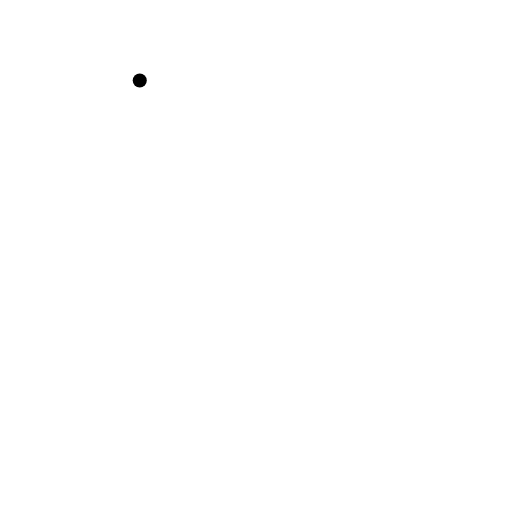
t = 0.00 s
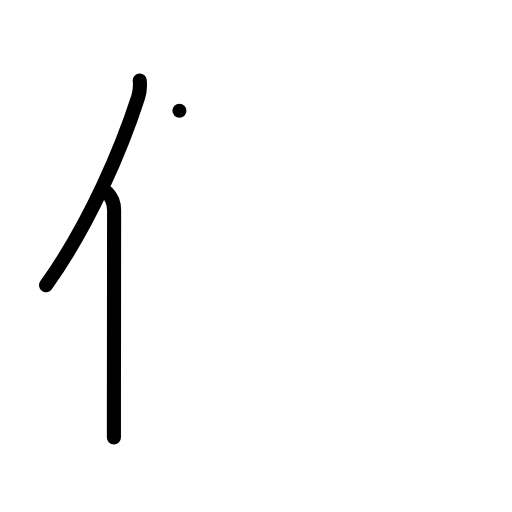
t = 2.00 s
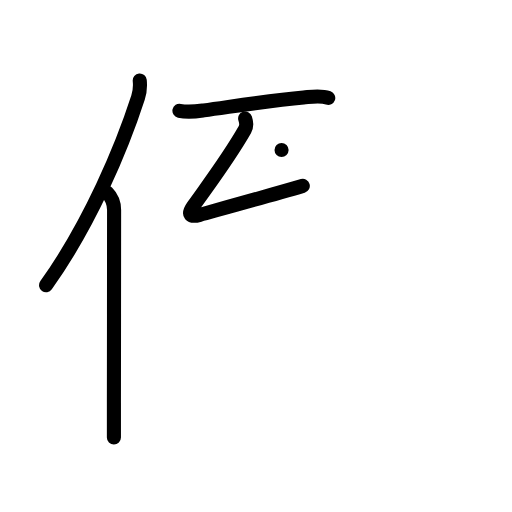
t = 4.00 s
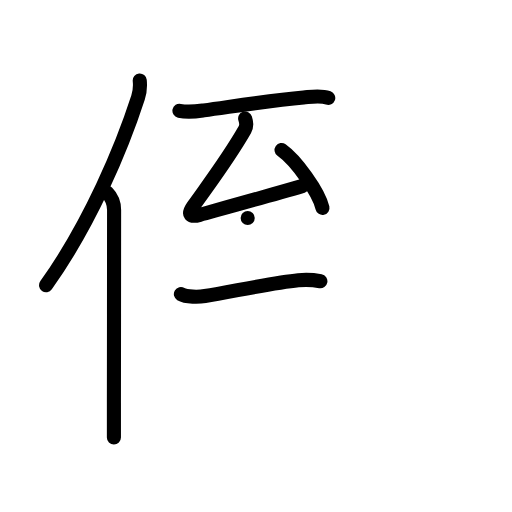
t = 6.00 s
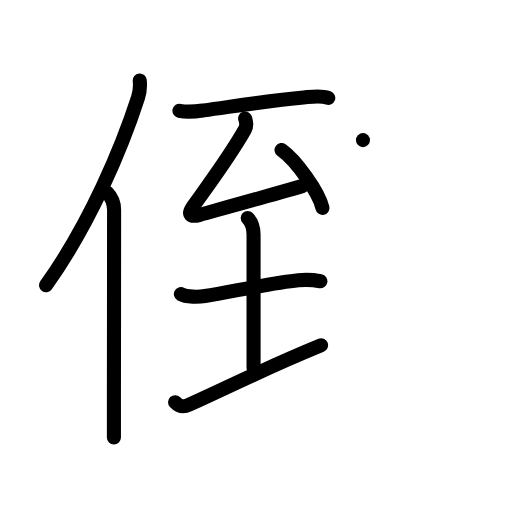
t = 8.00 s
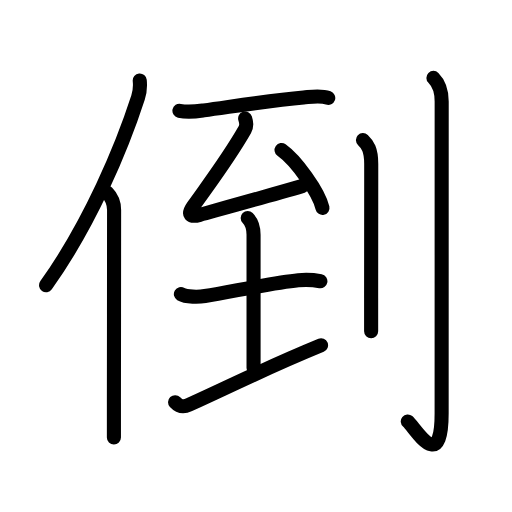
t = 10.00 s

The animated SVG that drew these frames (rendered in a browser with its animation timeline set to each time). Animation: 35 SMIL elements (animate=35); one cycle of 10.00 s.

<?xml version="1.0" encoding="UTF-8"?>
<!--
AniKanjiVG is licensed by CC-BY-SA Paul C. Sommerhoff (https://bitbucket.org/sommerhoff/anikanjivg).
AniKanjiVG uses KanjiVG which is licensed by CC-BY-SA Ulrich Apel (http://kanjivg.tagaini.net).
See also http://creativecommons.org/licenses/by-sa/3.0/
-->
<svg xmlns:kvg='http://kanjivg.tagaini.net' xmlns='http://www.w3.org/2000/svg' width='109' height='109' viewBox='0 0 109 109' style='fill:none;stroke:#000000;stroke-width:3;stroke-linecap:round;stroke-linejoin:round;' id="kvg:kanji_05012"><g id="kvg:05012" kvg:element="倒"><g id="kvg:05012-g1" kvg:element="亻" kvg:variant="true" kvg:original="人" kvg:position="left" kvg:radical="general"><path id="kvg:05012-s1" kvg:type="㇒" d="M29.75,17.14c0.12,1.18,0.1,2.21-0.36,3.62C26,31.25,19.25,47.5,9.81,60.72"><animate attributeName="d" begin="0.0s" dur="0.5s" from="M29.75,17.14C29.75,17.14,29.75,17.14,29.75,17.14" to="M29.75,17.14c0.12,1.18,0.1,2.21-0.36,3.62" />
<animate attributeName="d" begin="0.5s" dur="0.5s" from="M29.75,17.14c0.12,1.18,0.1,2.21-0.36,3.62c0,0,0,0,0,0,0" to="M29.75,17.14c0.12,1.18,0.1,2.21-0.36,3.62C26,31.25,19.25,47.5,9.81,60.72" />
</path>
<path id="kvg:05012-s2" kvg:type="㇑" d="M22.78,41c1.05,1.05,1.51,2.47,1.51,3.73c0,10.36-0.03,29.17-0.04,41.02c0,3.04,0,5.59,0,7.38"><animate attributeName="d" begin="1.0s" dur="0.3333333333333333s" from="M22.78,41C22.78,41,22.78,41,22.78,41" to="M22.78,41c1.05,1.05,1.51,2.47,1.51,3.73" />
<animate attributeName="d" begin="1.3333333333333333s" dur="0.3333333333333333s" from="M22.78,41c1.05,1.05,1.51,2.47,1.51,3.73c0,0,0,0,0,0,0" to="M22.78,41c1.05,1.05,1.51,2.47,1.51,3.73c0,10.36-0.03,29.17-0.04,41.02" />
<animate attributeName="d" begin="1.6666666666666665s" dur="0.3333333333333333s" from="M22.78,41c1.05,1.05,1.51,2.47,1.51,3.73c0,10.36-0.03,29.17-0.04,41.02c0,0,0,0,0,0,0" to="M22.78,41c1.05,1.05,1.51,2.47,1.51,3.73c0,10.36-0.03,29.17-0.04,41.02c0,3.04,0,5.59,0,7.38" />
<animate attributeName="d" begin="0s" dur="1.0s" from="M-100,-100" to="M-100,-100" />
</path>
</g>
<g id="kvg:05012-g2" kvg:element="到" kvg:position="right" kvg:phon="到"><g id="kvg:05012-g3" kvg:element="至" kvg:position="left"><path id="kvg:05012-s3" kvg:type="㇐" d="M38.2,23.58c1.93,0.42,3.84,0.11,5.19-0.08c6.28-0.85,14.09-2.12,21.24-2.74c1.71-0.15,3.59-0.5,5.25,0.09"><animate attributeName="d" begin="2.0s" dur="0.3333333333333333s" from="M38.2,23.58C38.2,23.58,38.2,23.58,38.2,23.58" to="M38.2,23.58c1.93,0.42,3.84,0.11,5.19-0.08" />
<animate attributeName="d" begin="2.3333333333333335s" dur="0.3333333333333333s" from="M38.2,23.58c1.93,0.42,3.84,0.11,5.19-0.08c0,0,0,0,0,0,0" to="M38.2,23.58c1.93,0.42,3.84,0.11,5.19-0.08c6.28-0.85,14.09-2.12,21.24-2.74" />
<animate attributeName="d" begin="2.6666666666666665s" dur="0.3333333333333333s" from="M38.2,23.58c1.93,0.42,3.84,0.11,5.19-0.08c6.28-0.85,14.09-2.12,21.24-2.74c0,0,0,0,0,0,0" to="M38.2,23.58c1.93,0.42,3.84,0.11,5.19-0.08c6.28-0.85,14.09-2.12,21.24-2.74c1.71-0.15,3.59-0.5,5.25,0.09" />
<animate attributeName="d" begin="0s" dur="2.0s" from="M-100,-100" to="M-100,-100" />
</path>
<g id="kvg:05012-g4" kvg:element="厶"><path id="kvg:05012-s4" kvg:type="㇜" d="M52.19,25.22c0.31,0.91,0.23,1.88-0.06,2.38c-3.38,5.9-6.25,9.65-10.99,16.28c-1.31,1.83-0.63,2.43,1.36,1.87c4.66-1.3,14.62-4.04,21.96-6.18"><animate attributeName="d" begin="3.0s" dur="0.25s" from="M52.19,25.22C52.19,25.22,52.19,25.22,52.19,25.22" to="M52.19,25.22c0.31,0.91,0.23,1.88-0.06,2.38" />
<animate attributeName="d" begin="3.25s" dur="0.25s" from="M52.19,25.22c0.31,0.91,0.23,1.88-0.06,2.38c0,0,0,0,0,0,0" to="M52.19,25.22c0.31,0.91,0.23,1.88-0.06,2.38c-3.38,5.9-6.25,9.65-10.99,16.28" />
<animate attributeName="d" begin="3.5s" dur="0.25s" from="M52.19,25.22c0.31,0.91,0.23,1.88-0.06,2.38c-3.38,5.9-6.25,9.65-10.99,16.28c0,0,0,0,0,0,0" to="M52.19,25.22c0.31,0.91,0.23,1.88-0.06,2.38c-3.38,5.9-6.25,9.65-10.99,16.28c-1.31,1.83-0.63,2.43,1.36,1.87" />
<animate attributeName="d" begin="3.75s" dur="0.25s" from="M52.19,25.22c0.31,0.91,0.23,1.88-0.06,2.38c-3.38,5.9-6.25,9.65-10.99,16.28c-1.31,1.83-0.63,2.43,1.36,1.87c0,0,0,0,0,0,0" to="M52.19,25.22c0.31,0.91,0.23,1.88-0.06,2.38c-3.38,5.9-6.25,9.65-10.99,16.28c-1.31,1.83-0.63,2.43,1.36,1.87c4.66-1.3,14.62-4.04,21.96-6.18" />
<animate attributeName="d" begin="0s" dur="3.0s" from="M-100,-100" to="M-100,-100" />
</path>
<path id="kvg:05012-s5" kvg:type="㇔" d="M59.94,31.94c3.07,2.17,7.94,8.94,8.71,12.32"><animate attributeName="d" begin="4.0s" dur="1.0s" from="M59.94,31.94C59.94,31.94,59.94,31.94,59.94,31.94" to="M59.94,31.94c3.07,2.17,7.94,8.94,8.71,12.32" />
<animate attributeName="d" begin="0s" dur="4.0s" from="M-100,-100" to="M-100,-100" />
</path>
</g>
<g id="kvg:05012-g5" kvg:element="土"><path id="kvg:05012-s6" kvg:type="㇐" d="M38.51,62.62c1.12,0.67,3.9,0.61,5.12,0.41c5.65-0.91,14.52-2.85,19.88-3.36c1.55-0.15,3.37-0.05,4.7,0.2"><animate attributeName="d" begin="5.0s" dur="0.3333333333333333s" from="M38.51,62.62C38.51,62.62,38.51,62.62,38.51,62.62" to="M38.51,62.62c1.12,0.67,3.9,0.61,5.12,0.41" />
<animate attributeName="d" begin="5.333333333333333s" dur="0.3333333333333333s" from="M38.51,62.62c1.12,0.67,3.9,0.61,5.12,0.41c0,0,0,0,0,0,0" to="M38.51,62.62c1.12,0.67,3.9,0.61,5.12,0.41c5.65-0.91,14.52-2.85,19.88-3.36" />
<animate attributeName="d" begin="5.666666666666667s" dur="0.3333333333333333s" from="M38.51,62.62c1.12,0.67,3.9,0.61,5.12,0.41c5.65-0.91,14.52-2.85,19.88-3.36c0,0,0,0,0,0,0" to="M38.51,62.62c1.12,0.67,3.9,0.61,5.12,0.41c5.65-0.91,14.52-2.85,19.88-3.36c1.55-0.15,3.37-0.05,4.7,0.2" />
<animate attributeName="d" begin="0s" dur="5.0s" from="M-100,-100" to="M-100,-100" />
</path>
<path id="kvg:05012-s7" kvg:type="㇑a" d="M52.73,46.42c0.99,0.99,1.25,2.33,1.25,3.58c0,5.64,0,25.6,0,28.37"><animate attributeName="d" begin="6.0s" dur="0.5s" from="M52.73,46.42C52.73,46.42,52.73,46.42,52.73,46.42" to="M52.73,46.42c0.99,0.99,1.25,2.33,1.25,3.58" />
<animate attributeName="d" begin="6.5s" dur="0.5s" from="M52.73,46.42c0.99,0.99,1.25,2.33,1.25,3.58c0,0,0,0,0,0,0" to="M52.73,46.42c0.99,0.99,1.25,2.33,1.25,3.58c0,5.64,0,25.6,0,28.37" />
<animate attributeName="d" begin="0s" dur="6.0s" from="M-100,-100" to="M-100,-100" />
</path>
<path id="kvg:05012-s8" kvg:type="㇀/㇐" d="M37.27,85.62c0.83,0.89,1.73,1.13,3.02,0.54c11.79-5.38,16.21-7.78,28.06-12.65"><animate attributeName="d" begin="7.0s" dur="0.5s" from="M37.27,85.62C37.27,85.62,37.27,85.62,37.27,85.62" to="M37.27,85.62c0.83,0.89,1.73,1.13,3.02,0.54" />
<animate attributeName="d" begin="7.5s" dur="0.5s" from="M37.27,85.62c0.83,0.89,1.73,1.13,3.02,0.54c0,0,0,0,0,0,0" to="M37.27,85.62c0.83,0.89,1.73,1.13,3.02,0.54c11.79-5.38,16.21-7.78,28.06-12.65" />
<animate attributeName="d" begin="0s" dur="7.0s" from="M-100,-100" to="M-100,-100" />
</path>
</g>
</g>
<g id="kvg:05012-g6" kvg:element="刂" kvg:variant="true" kvg:original="刀" kvg:position="right"><path id="kvg:05012-s9" kvg:type="㇑" d="M77.27,29.83c0.98,0.92,1.76,1.99,1.76,5.02c0,10.46-0.01,21.37-0.02,28.65c0,3.09,0,5.52,0,7"><animate attributeName="d" begin="8.0s" dur="0.3333333333333333s" from="M77.27,29.83C77.27,29.83,77.27,29.83,77.27,29.83" to="M77.27,29.83c0.98,0.92,1.76,1.99,1.76,5.02" />
<animate attributeName="d" begin="8.333333333333334s" dur="0.3333333333333333s" from="M77.27,29.83c0.98,0.92,1.76,1.99,1.76,5.02c0,0,0,0,0,0,0" to="M77.27,29.83c0.98,0.92,1.76,1.99,1.76,5.02c0,10.46-0.01,21.37-0.02,28.65" />
<animate attributeName="d" begin="8.666666666666666s" dur="0.3333333333333333s" from="M77.27,29.83c0.98,0.92,1.76,1.99,1.76,5.02c0,10.46-0.01,21.37-0.02,28.65c0,0,0,0,0,0,0" to="M77.27,29.83c0.98,0.92,1.76,1.99,1.76,5.02c0,10.46-0.01,21.37-0.02,28.65c0,3.09,0,5.52,0,7" />
<animate attributeName="d" begin="0s" dur="8.0s" from="M-100,-100" to="M-100,-100" />
</path>
<path id="kvg:05012-s10" kvg:type="㇚" d="M92.27,16.58c1.08,1.08,1.76,2.42,1.76,5.02c0,9.15-0.01,61.41-0.01,66.37c0,13.14-5.71,3-7.21,1.75"><animate attributeName="d" begin="9.0s" dur="0.3333333333333333s" from="M92.27,16.58C92.27,16.58,92.27,16.58,92.27,16.58" to="M92.27,16.58c1.08,1.08,1.76,2.42,1.76,5.02" />
<animate attributeName="d" begin="9.333333333333334s" dur="0.3333333333333333s" from="M92.27,16.58c1.08,1.08,1.76,2.42,1.76,5.02c0,0,0,0,0,0,0" to="M92.27,16.58c1.08,1.08,1.76,2.42,1.76,5.02c0,9.15-0.01,61.41-0.01,66.37" />
<animate attributeName="d" begin="9.666666666666666s" dur="0.3333333333333333s" from="M92.27,16.58c1.08,1.08,1.76,2.42,1.76,5.02c0,9.15-0.01,61.41-0.01,66.37c0,0,0,0,0,0,0" to="M92.27,16.58c1.08,1.08,1.76,2.42,1.76,5.02c0,9.15-0.01,61.41-0.01,66.37c0,13.14-5.71,3-7.21,1.75" />
<animate attributeName="d" begin="0s" dur="9.0s" from="M-100,-100" to="M-100,-100" />
</path>
</g>
</g>
</g>
</svg>
